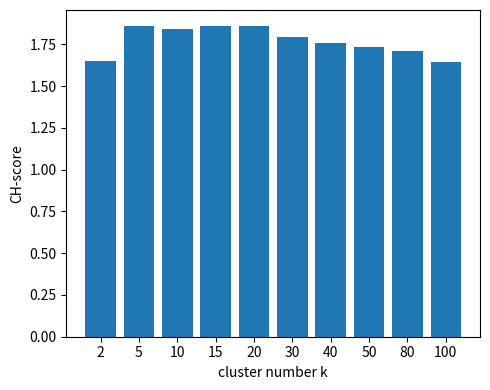

Write Python code to recreate this figure.
import numpy as np
import matplotlib.pyplot as plt

"""
This file is used to test some code. and do simple plot task.
"""

# m = [22,3,4,1,4]
# print(min(m))
#
# a = np.array([[1,2,3], [4,5,6],  [7,8,9]])
# b = np.array([[1,2,3], [4,5,6]])
# K = 2
#
# d = np.reshape(a, [-1, 1, 3])
# print(d-b)
#
# a = np.tile(a, [1, K])
# a = np.reshape(a, [3, K, -1])
#
# d = np.linalg.norm(a-b, axis=-1)
# print(a)
# print(b)
# print(d)
#
# print(np.arange(10))

xx = [2, 5, 10, 15, 20, 30, 40, 50, 80, 100]
# y_akl = [1.8710, 2.1236, 1.7014, 1.6678, 1.6831, 1.6014, 1.6451, 1.6787]
# y_cosine = [1.5406, 1.8167, 1.5049, 1.7202, 1.6542, 1.5591, 1.4961, 1.5865]

y_akl_kmedoids = [1.6940407301262734, 1.8733446148722346, 1.5708255125596333, 1.6326623475164899, 1.5799032165447888, 1.4802387572161542, 1.3617701783735359, 1.3654598930189061, 1.3460701186720563, 1.3268296141960911]
y_cosine_kmedoids = [1.6497407876233803, 1.857832042394479, 1.8394688850355385, 1.8596609458244626, 1.8623697408187476, 1.7946961254330955, 1.7564821379789, 1.736556739626105, 1.708093636650098, 1.6453076824894997]
x = np.arange(len(xx))

plt.figure(figsize=(5, 4))
plt.bar(x, y_cosine_kmedoids)
plt.xticks(x, xx)
plt.ylabel('CH-score')
plt.xlabel('cluster number k')
plt.tight_layout()
# plt.show()
plt.savefig('kmedoids_cosine.png')